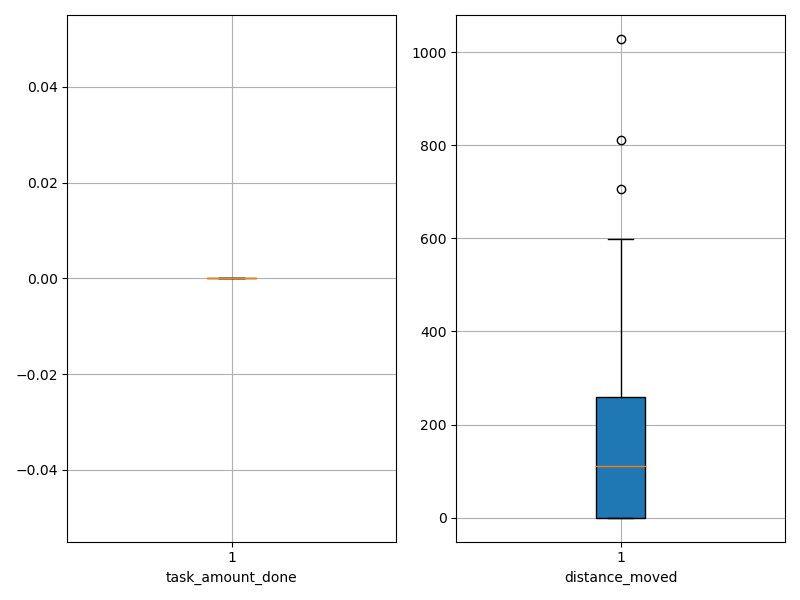

Source data for this figure (header and first rows):
agent_id, task_amount_done, distance_moved
0, 0.0, 0.05
1, 0.0, 0.05
2, 0.0, 0.05
3, 0.0, 0.05
4, 0.0, 0.05
5, 0.0, 0.05
6, 0.0, 0.05
7, 0.0, 0.05
8, 0.0, 0.05
9, 0.0, 0.05
10, 0.0, 158.3
11, 0.0, 64.55
12, 0.0, 252.3
13, 0.0, 192.3
14, 0.0, 104.3
15, 0.0, 207.3
16, 0.0, 121.5
17, 0.0, 705.5
18, 0.0, 55.55
19, 0.0, 811.3
20, 0.0, 79.55
21, 0.0, 119.3
22, 0.0, 29.55
23, 0.0, 237.3
24, 0.0, 261.5
25, 0.0, 306.3
26, 0.0, 595.3
27, 0.0, 305.3
28, 0.0, 597.5
29, 0.0, 1028
